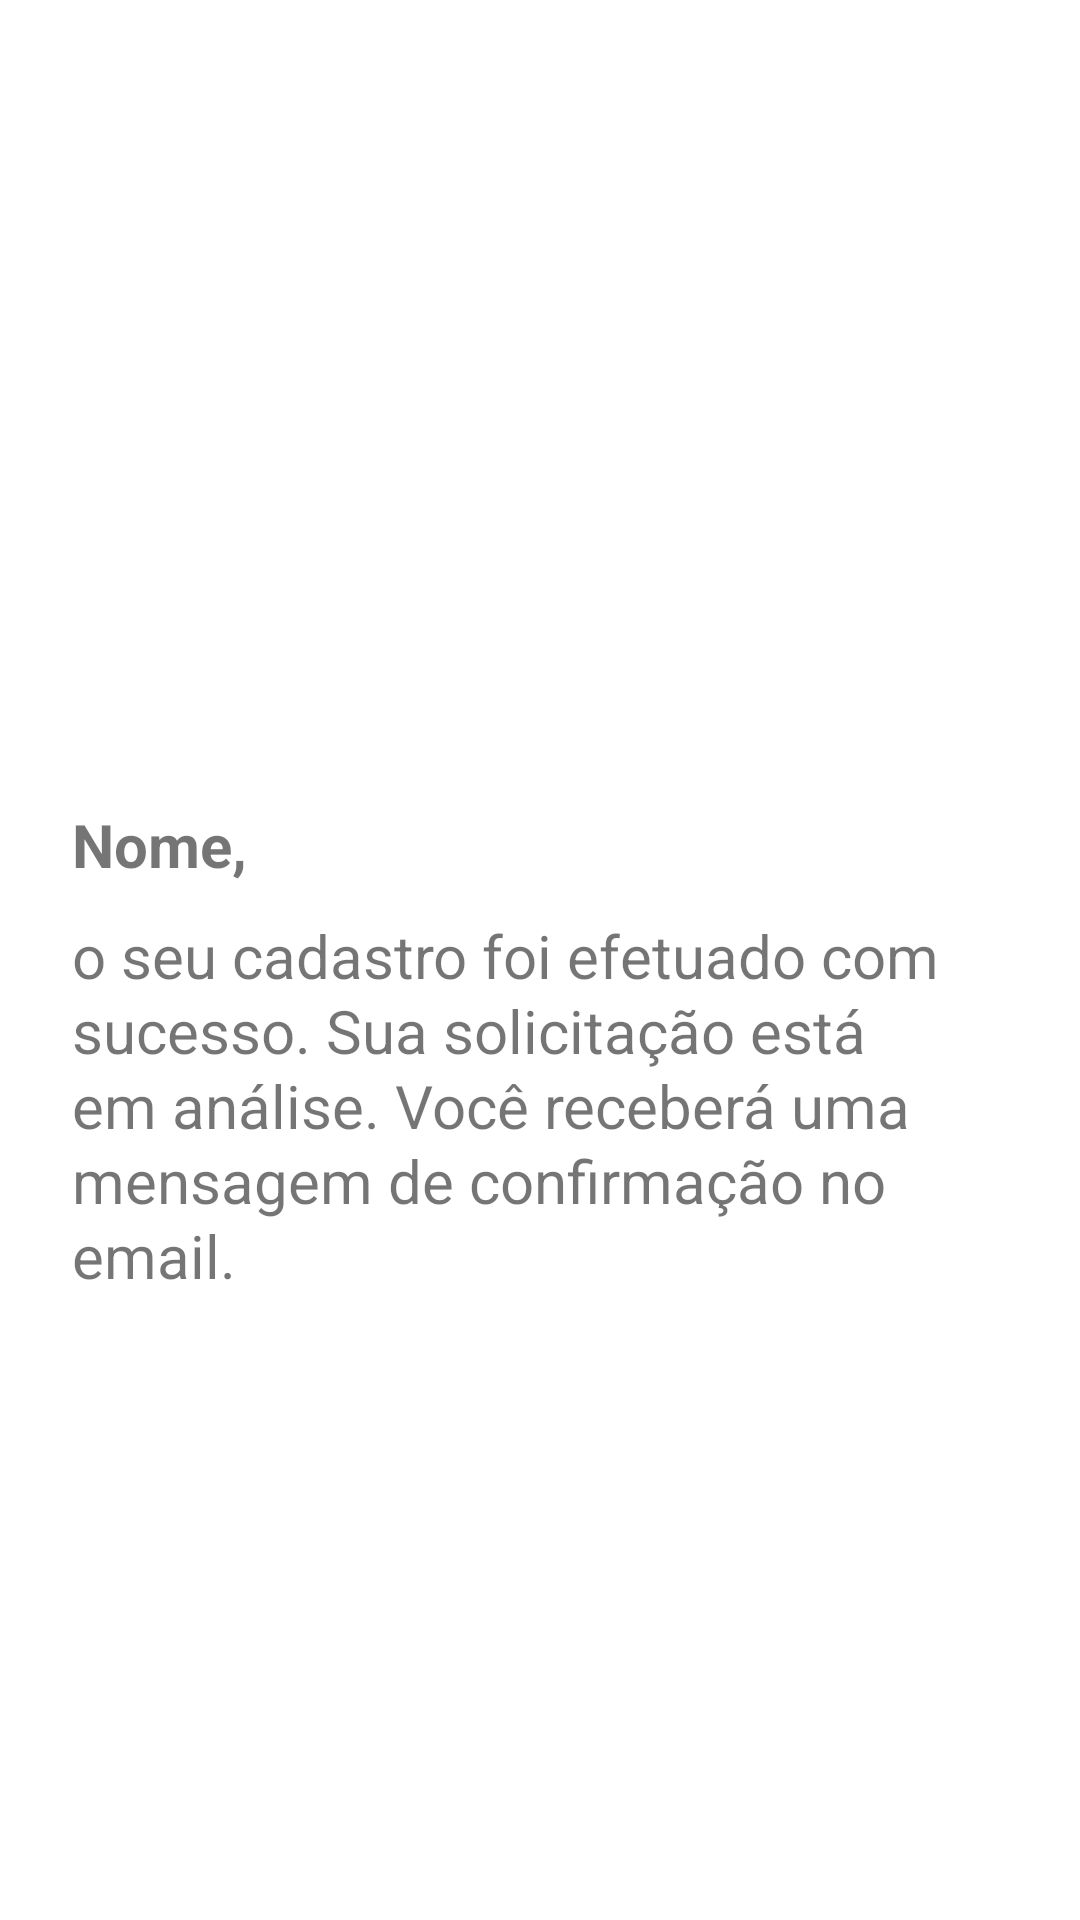

Produce the Android XML layout that renders to this screen, including the resource entries it uses.
<!-- AndroidManifest.xml: application theme Theme.CreditoParaTodes -->
<!-- res/layout/activity_sixth.xml -->
<?xml version="1.0" encoding="utf-8"?>
<androidx.constraintlayout.widget.ConstraintLayout xmlns:android="http://schemas.android.com/apk/res/android"
    xmlns:app="http://schemas.android.com/apk/res-auto"
    xmlns:tools="http://schemas.android.com/tools"
    android:layout_width="match_parent"
    android:layout_height="match_parent"
    tools:context=".SixthActivity">

    <androidx.constraintlayout.widget.Guideline
        android:id="@+id/guidelineBottom"
        android:layout_width="wrap_content"
        android:layout_height="wrap_content"
        android:orientation="horizontal"
        app:layout_constraintGuide_end="24dp" />

    <androidx.constraintlayout.widget.Guideline
        android:id="@+id/guidelineTop"
        android:layout_width="wrap_content"
        android:layout_height="wrap_content"
        android:orientation="horizontal"
        app:layout_constraintGuide_begin="24dp" />

    <androidx.constraintlayout.widget.Guideline
        android:id="@+id/guidelineRight"
        android:layout_width="wrap_content"
        android:layout_height="wrap_content"
        android:orientation="vertical"
        app:layout_constraintGuide_end="24dp" />

    <androidx.constraintlayout.widget.Guideline
        android:id="@+id/guidelineLeft"
        android:layout_width="wrap_content"
        android:layout_height="wrap_content"
        android:orientation="vertical"
        app:layout_constraintGuide_begin="24dp" />

    <ImageView
        android:id="@+id/iv-pig2"
        android:layout_width="wrap_content"
        android:layout_height="wrap_content"
        android:layout_marginTop="72dp"
        app:layout_constraintEnd_toStartOf="@+id/guidelineRight"
        app:layout_constraintStart_toStartOf="@+id/guidelineLeft"
        app:layout_constraintTop_toBottomOf="@+id/guidelineTop"
        app:srcCompat="@drawable/ic_savings_black_24dp" />

    <TextView
        android:id="@+id/tv-nome-cadastrado"
        android:layout_width="0dp"
        android:layout_height="wrap_content"
        android:layout_marginTop="32dp"
        android:text="@string/nome_cadastrado"
        android:textSize="20sp"
        android:textStyle="bold"
        app:layout_constraintEnd_toStartOf="@+id/guidelineRight"
        app:layout_constraintStart_toStartOf="@+id/guidelineLeft"
        app:layout_constraintTop_toBottomOf="@+id/iv-pig2"/>

    <TextView
        android:id="@+id/tv-cadastro-efetuado"
        android:layout_width="0dp"
        android:layout_height="wrap_content"
        android:layout_marginTop="10dp"
        android:lineHeight="25dp"
        android:text="@string/cadastro_efetuado_com_sucesso"
        android:textSize="20sp"
        app:layout_constraintBottom_toTopOf="@+id/guidelineBottom"
        app:layout_constraintEnd_toStartOf="@+id/guidelineRight"
        app:layout_constraintHorizontal_bias="0.0"
        app:layout_constraintStart_toStartOf="@+id/guidelineLeft"
        app:layout_constraintTop_toBottomOf="@+id/tv-nome-cadastrado"
        app:layout_constraintVertical_bias="0.0" />


</androidx.constraintlayout.widget.ConstraintLayout>
<!-- resources referenced by this layout -->
<resources>
  <!-- drawable ic_savings_black_24dp (drawable) -->
  <vector xmlns:android="http://schemas.android.com/apk/res/android"
      android:width="140dp"
      android:height="140dp"
      android:viewportWidth="24"
      android:viewportHeight="24">
    <path
        android:pathData="M19.83,7.5l-2.27,-2.27c0.07,-0.42 0.18,-0.81 0.32,-1.15C17.96,3.9 18,3.71 18,3.5C18,2.67 17.33,2 16.5,2c-1.64,0 -3.09,0.79 -4,2l-5,0C4.46,4 2,6.46 2,9.5S4.5,21 4.5,21l5.5,0v-2h2v2l5.5,0l1.68,-5.59L22,14.47V7.5H19.83zM13,9H8V7h5V9zM16,11c-0.55,0 -1,-0.45 -1,-1c0,-0.55 0.45,-1 1,-1s1,0.45 1,1C17,10.55 16.55,11 16,11z"
        android:fillColor="@color/pink_200"/>
  </vector>
  <string name="cadastro_efetuado_com_sucesso">o seu cadastro foi efetuado com sucesso. Sua solicitação está em análise. Você receberá uma mensagem de confirmação no email.</string>
  <string name="nome_cadastrado">Nome,</string>
  <style name="Theme.CreditoParaTodes" parent="Theme.MaterialComponents.DayNight.DarkActionBar">
          
          <item name="colorPrimary">@color/blue_200</item>
          <item name="colorPrimaryVariant">@color/blue_500</item>
          <item name="colorOnPrimary">@color/white</item>
          
          <item name="colorSecondary">@color/pink_200</item>
          <item name="colorSecondaryVariant">@color/pink_500</item>
          <item name="colorOnSecondary">@color/black</item>
          
          <item name="android:statusBarColor" tools:targetApi="l">?attr/colorPrimaryVariant</item>
          
      </style>
  <!-- not gathered from this repository: default colours our renderer supplied (Android Studio template values) -->
  <color name="black">#FF000000</color>
  <color name="white">#FFFFFFFF</color>
</resources>
